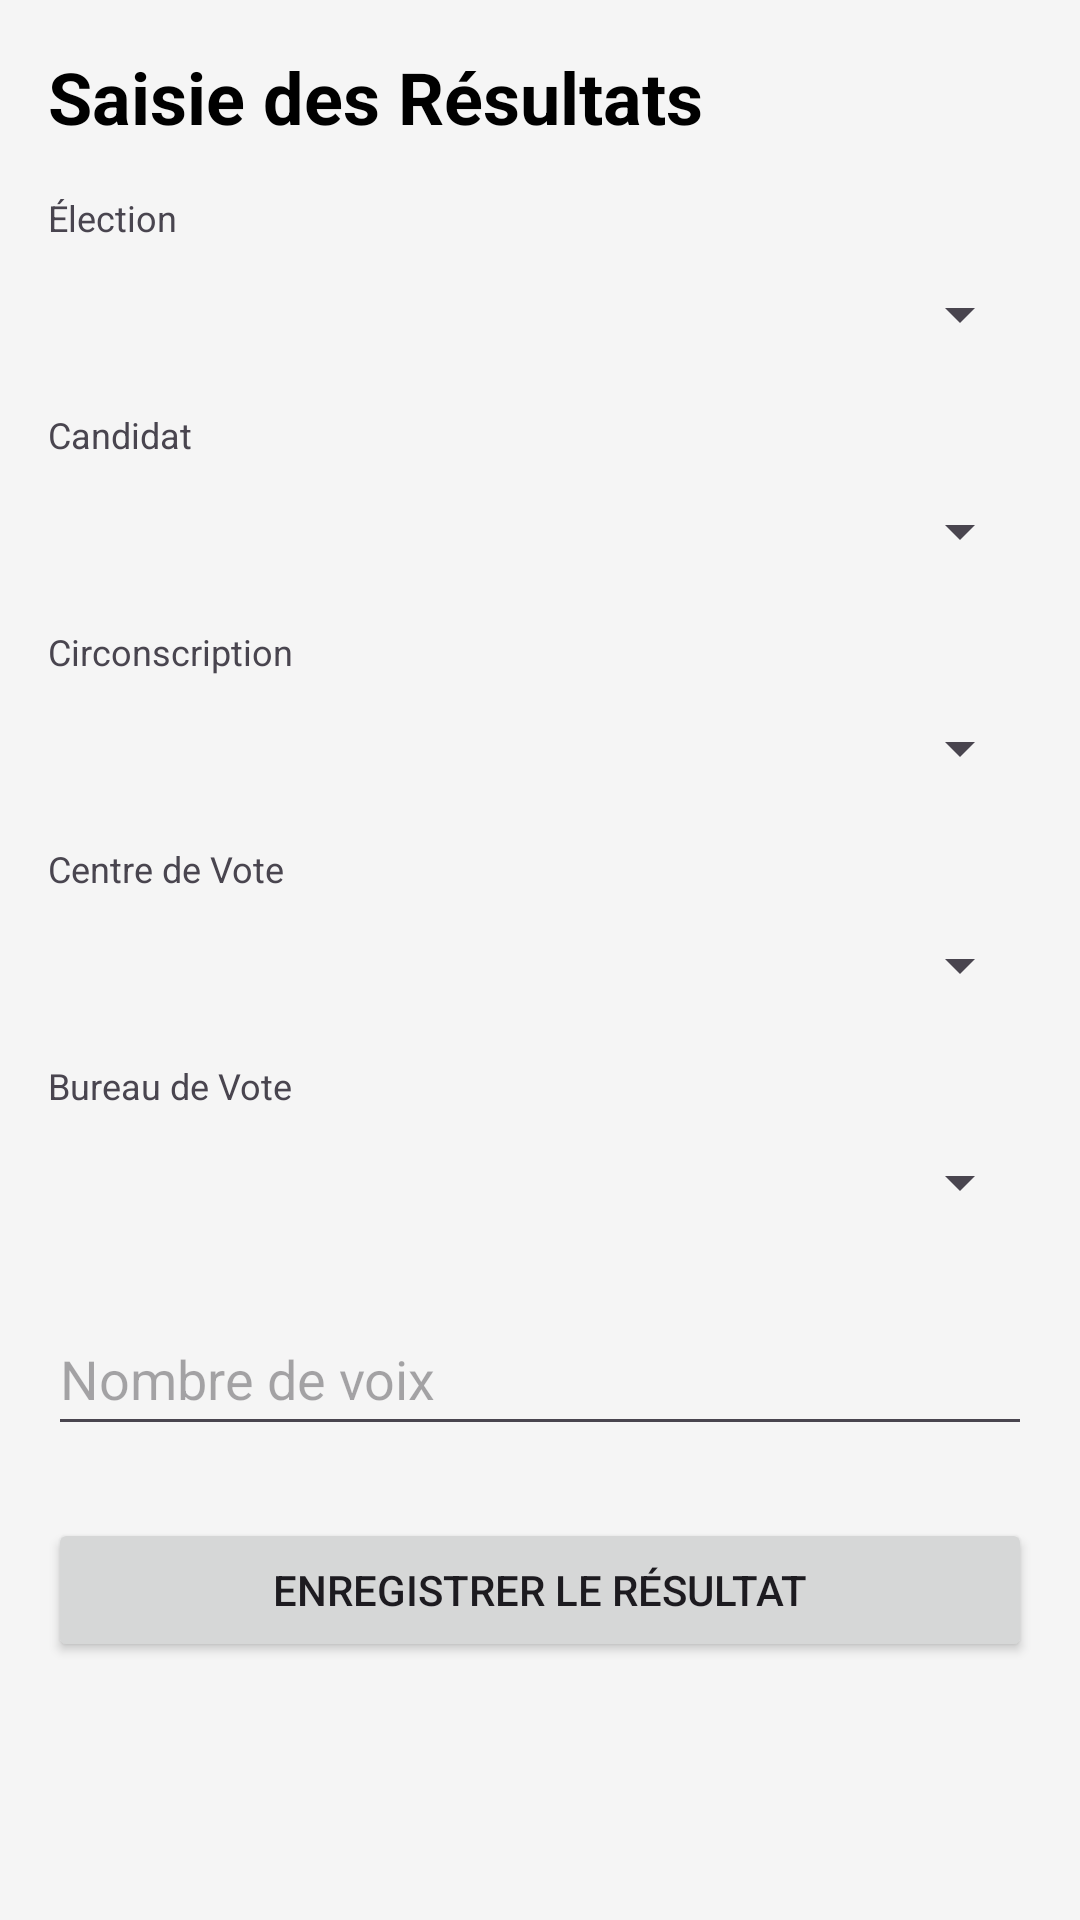

Android layout source for this screen:
<!-- AndroidManifest.xml: application theme Theme.ElectoralStatsApp2 -->
<!-- res/layout/fragment_result_entry.xml -->
<?xml version="1.0" encoding="utf-8"?>
<ScrollView xmlns:android="http://schemas.android.com/apk/res/android"
    android:layout_width="match_parent"
    android:layout_height="match_parent"
    android:background="#F5F5F5"
    android:padding="16dp">

    <LinearLayout
        android:layout_width="match_parent"
        android:layout_height="wrap_content"
        android:orientation="vertical">

        <TextView
            android:layout_width="wrap_content"
            android:layout_height="wrap_content"
            android:text="Saisie des Résultats"
            android:textSize="24sp"
            android:textStyle="bold"
            android:textColor="@color/black"
            android:layout_marginBottom="16dp"/>

        <TextView android:layout_width="wrap_content" android:layout_height="wrap_content" android:text="Élection" style="@style/TextAppearance.AppCompat.Caption"/>
        <Spinner android:id="@+id/spinner_election" android:layout_width="match_parent" android:layout_height="48dp" android:layout_marginBottom="8dp"/>

        <TextView android:layout_width="wrap_content" android:layout_height="wrap_content" android:text="Candidat" style="@style/TextAppearance.AppCompat.Caption"/>
        <Spinner android:id="@+id/spinner_candidat" android:layout_width="match_parent" android:layout_height="48dp" android:layout_marginBottom="8dp"/>

        <TextView android:layout_width="wrap_content" android:layout_height="wrap_content" android:text="Circonscription" style="@style/TextAppearance.AppCompat.Caption"/>
        <Spinner android:id="@+id/spinner_circonscription" android:layout_width="match_parent" android:layout_height="48dp" android:layout_marginBottom="8dp"/>

        <TextView android:layout_width="wrap_content" android:layout_height="wrap_content" android:text="Centre de Vote" style="@style/TextAppearance.AppCompat.Caption"/>
        <Spinner android:id="@+id/spinner_centre_vote" android:layout_width="match_parent" android:layout_height="48dp" android:layout_marginBottom="8dp"/>

        <TextView android:layout_width="wrap_content" android:layout_height="wrap_content" android:text="Bureau de Vote" style="@style/TextAppearance.AppCompat.Caption"/>
        <Spinner android:id="@+id/spinner_bureau_vote" android:layout_width="match_parent" android:layout_height="48dp" android:layout_marginBottom="16dp"/>

        <EditText
            android:id="@+id/et_nombre_voix"
            android:layout_width="match_parent"
            android:layout_height="48dp"
            android:hint="Nombre de voix"
            android:inputType="number"/>

        <Button
            android:id="@+id/btn_save_result"
            android:layout_width="match_parent"
            android:layout_height="wrap_content"
            android:layout_marginTop="24dp"
            android:text="Enregistrer le résultat"/>

    </LinearLayout>
</ScrollView>
<!-- resources referenced by this layout -->
<resources>
  <color name="black">#FF000000</color>
  <style name="Theme.ElectoralStatsApp2" parent="Base.Theme.ElectoralStatsApp2" />
  <style name="Base.Theme.ElectoralStatsApp2" parent="Theme.Material3.DayNight.NoActionBar">
          
          <item name="colorPrimary">@color/colorPrimary</item>
          <item name="colorPrimaryVariant">@color/colorPrimaryVariant</item>
          <item name="colorOnPrimary">@color/white</item>
      </style>
  <color name="colorPrimary">#67859A</color>
  <color name="colorPrimaryVariant">#7A97B8</color>
  <color name="white">#FFFFFFFF</color>
</resources>
